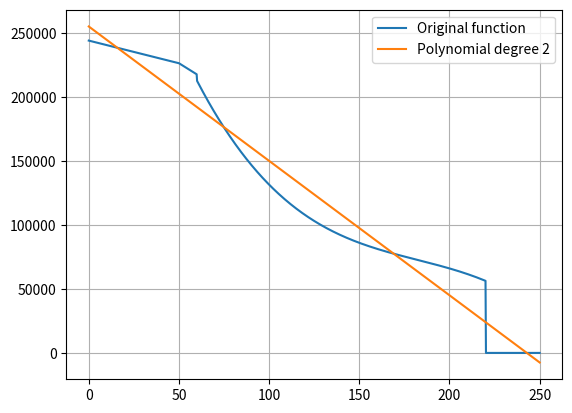

This figure's Python source:
import numpy as np
import matplotlib.pyplot as plt

# Define your function


def f(v):
    if 0 <= v <= 50:
        return -354.1 * v + 2.44 * (10**5)
    elif 50 <= v < 60:
        return -881.3 * v + 2.704 * (10**5)
    elif 60 <= v < 220:
        return -0.05265 * (v**3) + 28.78 * (v**2) - 5603 * v + 4.566 * (10**5)
    else:
        return 0


# Interval [a, b] and degree n
a, b = 0, 250
n = 1

# Choose n+1 interpolation points
x_points = np.linspace(a, b, 1000)
y_points_bis = []
for x in x_points:
    y_points_bis.append(f(x))

# Get the polynomial coefficients (highest degree first)
coeffs = np.polyfit(x_points, y_points_bis, deg=n)

# Create polynomial function
p = np.poly1d(coeffs)

print(f"Coefficients of the F_traction polynomial: {coeffs}")


def acc_pos(v, demand=1):
    A, B, C, m, v_max, p_max = 0.632, 40.7, 3900, 320000, 220, 4305220
    F = f(v) * demand
    F_available = F - A * (v**2) - B * v - C
    acc = F_available / m
    return acc * 3.6


a_x, b_x = 0, 250
a_y, b_y = -1, 1
n = 2  # degree in x
m = 2  # degree in y

# Create the interpolation points (equally spaced)
x_points = np.linspace(a_x, b_x, 1000)
y_points = np.linspace(a_y, b_y, 1000)
X, Y = np.meshgrid(x_points, y_points, indexing="ij")
Z = np.eye(1000)
for i in range(len(x_points)):
    for j in range(len(y_points)):
        x = x_points[i]
        y = y_points[j]
        Z[i, j] = acc_pos(x, y)


# Build the Vandermonde matrix for 2D
x_flat = X.ravel()
y_flat = Y.ravel()

A = np.vstack([(x_flat**i) * (y_flat**j) for i in range(n + 1) for j in range(m + 1)]).T

b = Z.ravel()
coeffs, _, _, _ = np.linalg.lstsq(A, b, rcond=None)


# Define the polynomial function
def Pacc(x, y):
    val = 0
    idx = 0
    for i in range(n + 1):
        for j in range(m + 1):
            val += coeffs[idx] * (x**i) * (y**j)
            idx += 1
    return val


# Plotting
x_plot = x_points
plt.plot(x_plot, y_points_bis, label="Original function")
plt.plot(x_plot, p(x_plot), label=f"Polynomial degree {n}")
plt.legend()
plt.grid(True)
plt.show()
